Photos from the image-classification dataset "main" in the GitHub repository CodeFreak2186/deeptech2026-Quadbits. Its 7 classes are: bridge defect, clean - no defect, etch defect, open circuit defect, particle contamination, scratch defect, thermal defect.

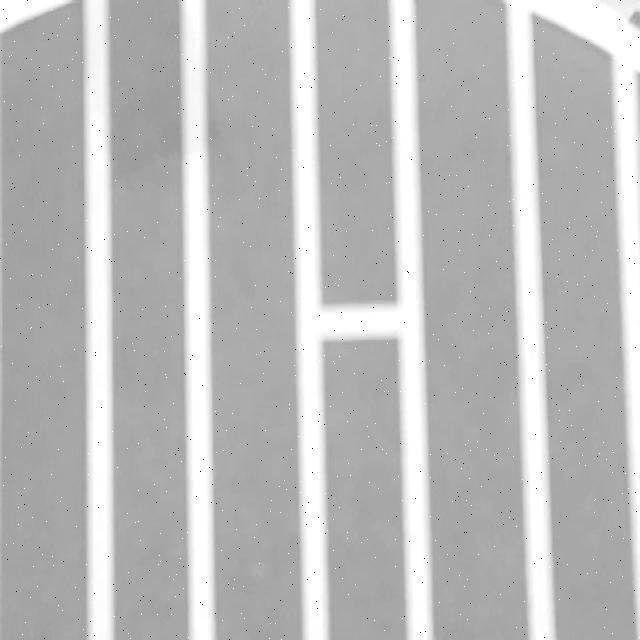
Label: bridge defect

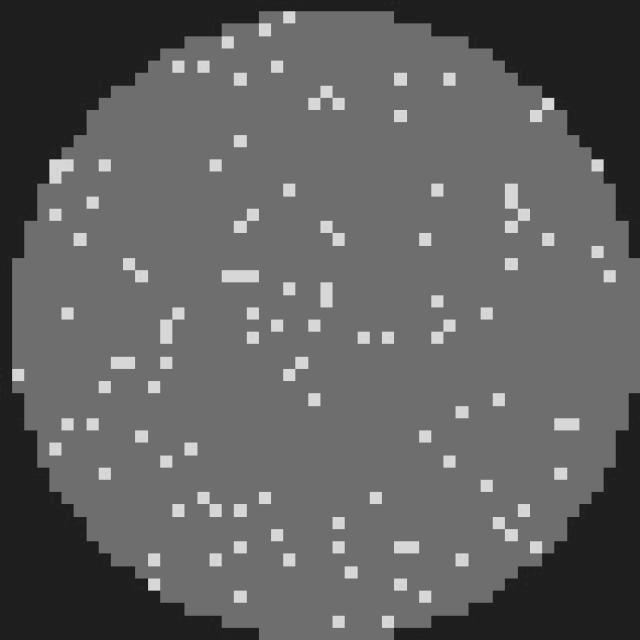
Label: clean - no defect

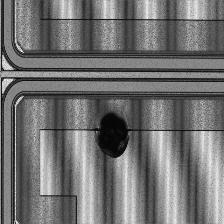
Label: particle contamination

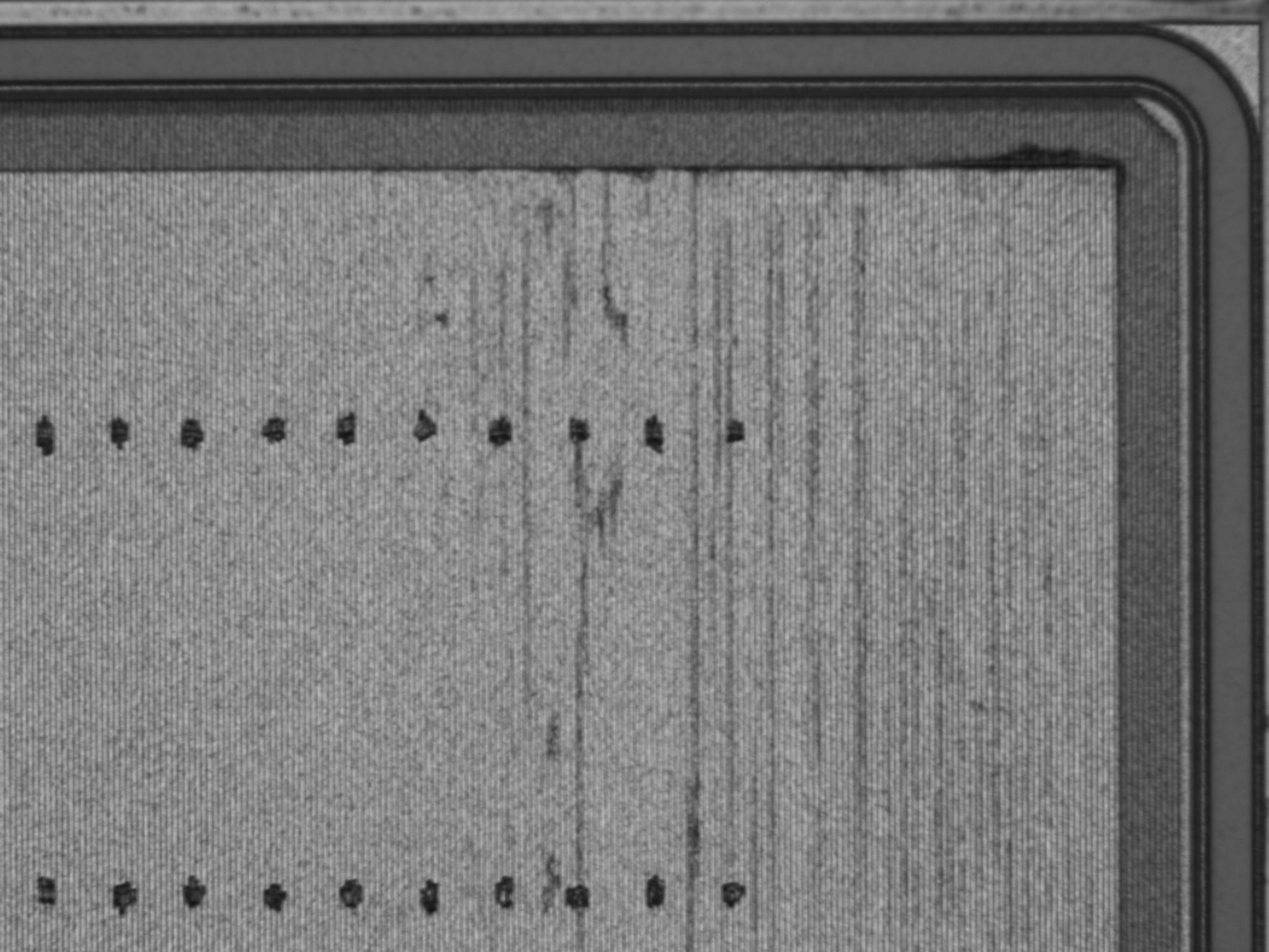
Label: thermal defect

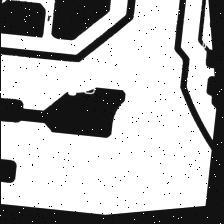
Label: open circuit defect

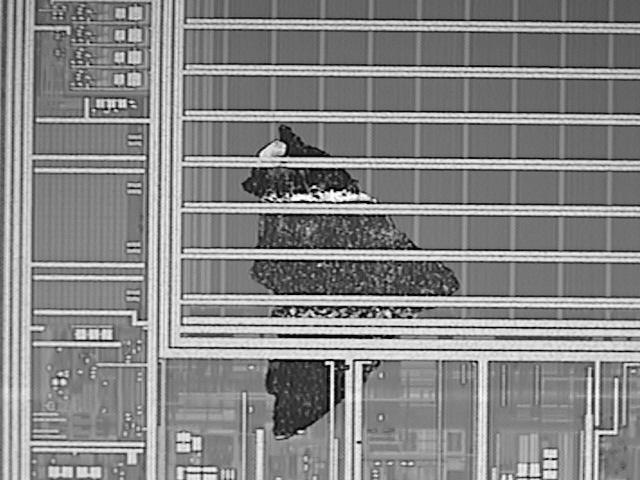
Label: etch defect
